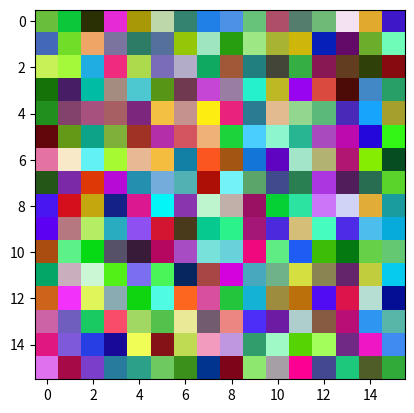

Recreate this plot in Python.
import numpy as np
import matplotlib.pyplot as plt

print('''
NumPy: numerical python
#######################
''')

def example_0():
    apythonlist = [ [25, 24, 26], [23, -2, 3], [0, 1, 2] ]
    anumpyarray = np.array(apythonlist)
    amatrix2d = np.matrix( ' 1 2 3; -1 0 1; 1 1 4 ' )

    print('\na python list:')
    print(apythonlist)
    print(type(apythonlist))

    print('\na numpy array:')
    print(anumpyarray)
    print(type(anumpyarray))

    print('\na matrix always 2d. a subclass of numpy.array:')
    print(amatrix2d)
    print(type(amatrix2d))

    print('\n# arange: returns a 1d ndarray(n-dimension array) with a range of sequential numeric values')
    print(f'upper bound: {np.arange(3)}')
    print(f'lower and upper bound: {np.arange(3, 6)}')
    print(f'reversed with list slicing: {np.arange(3, 6)[::-1]}')
    print(f'steps: {np.arange(start=0, stop=30, step=10)}')

    print('\n# ndarray attributes')
    nums = np.arange(10)
    print(f'nums: {nums}')
    print(f'shape (tuble with dimension of array): {nums.shape}')
    print(f'number of dimension: {nums.ndim}')
    print(f'number of elements: {nums.size}')
    print(f'reshape 1d to 2d (2x5=10): {nums.reshape(2,5).ndim}')
    print(f'reshape 1d to 3d (1x5x2=10):\n {nums.reshape(1,5,2)}')

    print('\n# random numbers')
    print(f'random (0-2): {np.random.randint(3)}')
    print(f'random (0-2): {np.random.randint(3)}')
    print(f'random (1-2): {np.random.randint(1,3)}')

    print('\n# random numbers')
    print(f'random 1x2 1d array: {np.random.randn(2)}')
    print(f'random 3x3x3 3d array:\n {np.random.randn(3, 3, 3)}')

def example_1():
    a = np.array(
        [1,2,3]
    )
    b = np.array(
        [
            [1,2],
            [0,0]
        ]
    )
    c = np.array(
        [
            np.arange(1000)
        ]
    )
    d = np.array(
        [
            [1,2,3],
            [4,5,6],
            []
        ]
    )
    print(a)
    print(a.shape)

    print('###')

    print(b)
    print(b.shape)

    print('###')

    # print(c)
    print(c.shape)

    print('###')

    print(d.shape)
    print( d[1] )
    print( a[0] )

    print('###')

def example_2():
    nhwc = np.array([
        [
            [[1, 2, 3 ], [1, 2, 3 ], [1, 2, 3 ], [1, 2, 3 ], [1, 2, 3 ], [1, 2, 3 ]], 
            [[1, 2, 3 ], [1, 2, 3 ], [1, 2, 3 ], [1, 2, 3 ], [1, 2, 3 ], [1, 2, 3 ]], 
            [[1, 2, 3 ], [1, 2, 3 ], [1, 2, 3 ], [1, 2, 3 ], [1, 2, 3 ], [1, 2, 3 ]], 
            [[1, 2, 3 ], [1, 2, 3 ], [1, 2, 3 ], [1, 2, 3 ], [1, 2, 3 ], [1, 2, 3 ]], 
            [[1, 2, 3 ], [1, 2, 3 ], [1, 2, 3 ], [1, 2, 3 ], [1, 2, 3 ], [1, 2, 3 ]], 
            [[1, 2, 3 ], [1, 2, 3 ], [1, 2, 3 ], [1, 2, 3 ], [1, 2, 3 ], [1, 2, 3 ]]
        ],
        [
            [[1, 2, 3 ], [1, 2, 3 ], [1, 2, 3 ], [1, 2, 3 ], [1, 2, 3 ], [1, 2, 3 ]], 
            [[1, 2, 3 ], [1, 2, 3 ], [1, 2, 3 ], [1, 2, 3 ], [1, 2, 3 ], [1, 2, 3 ]], 
            [[1, 2, 3 ], [1, 2, 3 ], [1, 2, 3 ], [1, 2, 3 ], [1, 2, 3 ], [1, 2, 3 ]], 
            [[1, 2, 3 ], [1, 2, 3 ], [1, 2, 3 ], [1, 2, 3 ], [1, 2, 3 ], [1, 2, 3 ]], 
            [[1, 2, 3 ], [1, 2, 3 ], [1, 2, 3 ], [1, 2, 3 ], [1, 2, 3 ], [1, 2, 3 ]], 
            [[1, 2, 3 ], [1, 2, 3 ], [1, 2, 3 ], [1, 2, 3 ], [1, 2, 3 ], [1, 2, 3 ]]
        ]
    ])
    print(nhwc.shape)
    # (2, 6, 6, 3)
    plt.plot(nhwc)
    plt.show()

    hwc = nhwc[0]
    print(hwc.shape)
    # (6, 6, 3)
    
    pixel_blue_channel = hwc[3][3][2]
    print(pixel_blue_channel)
    # 3

def example_3():
    a = np.random.rand(2, 4)
    print( a )
    print( a.shape )
    print( a[0].ndim )
    # [[0.79847456 0.96754259 0.60703037 0.42084671]
    # [0.68036863 0.488115   0.46423815 0.69767461]]
    # (2, 4)
    # 1

    b = a.reshape(4, 2)
    print( b.shape )
    print( b )
    # (4, 2)
    # [[0.79847456 0.96754259]
    # [0.60703037 0.42084671]
    # [0.68036863 0.488115  ]
    # [0.46423815 0.69767461]]

def example_4():
    a = np.array([
        [
            []
        ]
    ])
    print( a.ndim )
    print( a.shape )
    # 3
    # (1, 1, 0)

    b = np.array([1,2,3 ])
    print( b.ndim )
    print( b.shape )
    # 1
    # (3,)

    c = np.array([
        [],
        [],
        []
    ])
    print( c.ndim )
    print( c.shape )
    # 2
    # (3, 0)

def example_5():
    image = np.random.randint(0, 255, size=(16, 16, 3)).astype(np.uint8)
    print( image.dtype )
    plt.imshow(image)
    plt.show()

def example_6():
    image = np.random.randint(0, 255, size=(16, 16, 3), dtype=np.uint8)
    print( image.dtype )
    plt.imshow(image)
    plt.show()

# example_0()
# example_1()
# example_2()
# example_3()
# example_4()
# example_5()
example_6()